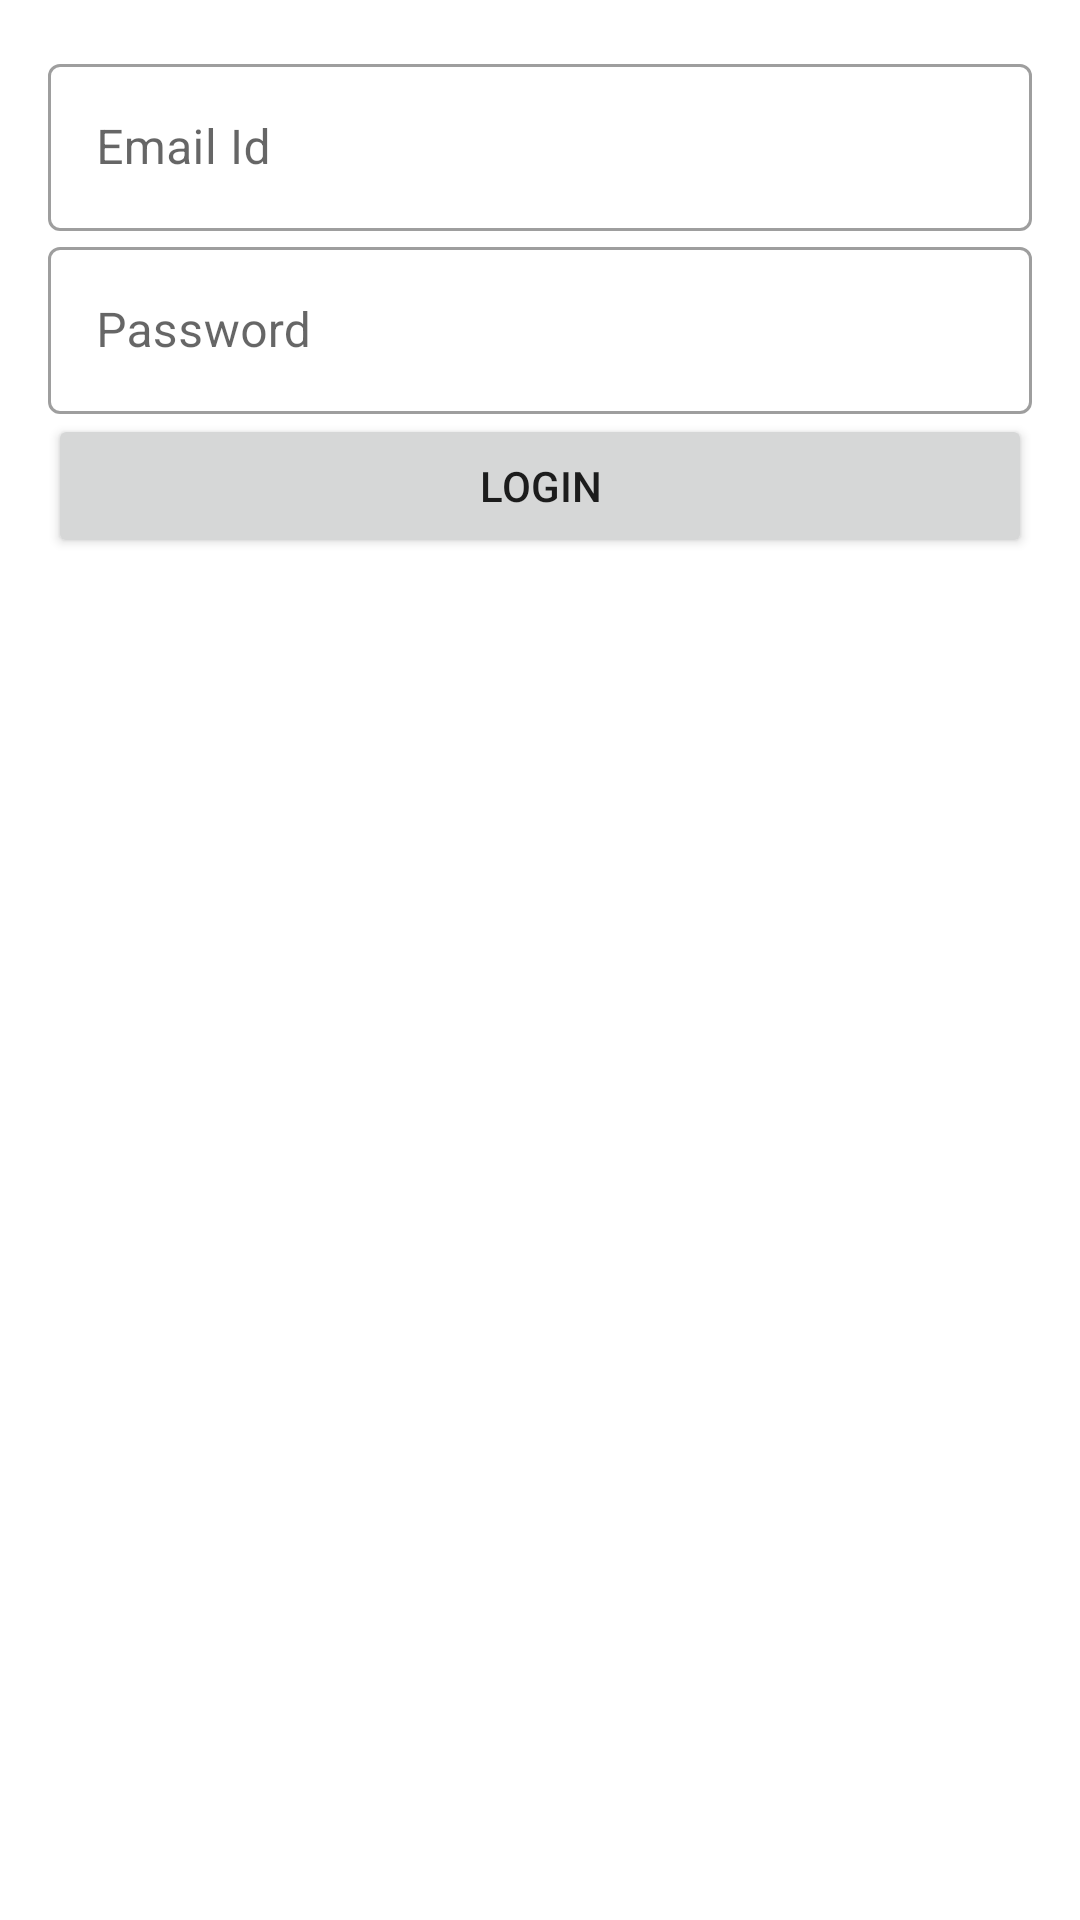

Produce the Android XML layout that renders to this screen, including the resource entries it uses.
<!-- AndroidManifest.xml: application theme Theme.SimpleDemoApplication -->
<!-- res/layout/activity_login.xml -->
<?xml version="1.0" encoding="utf-8"?>
<LinearLayout
    xmlns:app="http://schemas.android.com/apk/res-auto"
    xmlns:android="http://schemas.android.com/apk/res/android"
    android:orientation="vertical"
    android:theme="@style/Theme.MyApp.NoActionBar"
    android:layout_width="match_parent"
    android:layout_height="wrap_content"
    android:layout_gravity="center"
    android:padding="16dp">
    <com.google.android.material.textfield.TextInputLayout
        android:id="@+id/emailInputLayout"
        android:layout_width="match_parent"
        android:layout_height="wrap_content"
        android:hint="@string/email_id"
        style="@style/Widget.MaterialComponents.TextInputLayout.OutlinedBox"
        app:endIconMode="clear_text">

        <com.google.android.material.textfield.TextInputEditText
            android:id="@+id/email"
            android:layout_width="match_parent"
            android:layout_height="wrap_content"
            android:inputType="textEmailAddress"/>
    </com.google.android.material.textfield.TextInputLayout>
    <com.google.android.material.textfield.TextInputLayout
        android:id="@+id/passwordInputLayout"
        android:layout_width="match_parent"
        android:layout_height="wrap_content"
        android:hint="@string/password"
        style="@style/Widget.MaterialComponents.TextInputLayout.OutlinedBox"
        app:endIconMode="clear_text">

        <com.google.android.material.textfield.TextInputEditText
            android:id="@+id/password"
            android:layout_width="match_parent"
            android:layout_height="wrap_content"
            android:inputType="textPassword"/>
    </com.google.android.material.textfield.TextInputLayout>


    <Button
        android:id="@+id/loginButton"
        android:text="@string/login"
        android:layout_width="match_parent"
        android:layout_height="wrap_content"/>
</LinearLayout>
<!-- resources referenced by this layout -->
<resources>
  <string name="email_id">Email Id</string>
  <string name="login">Login</string>
  <string name="password">Password</string>
  <style name="Theme.MyApp.NoActionBar" parent="Theme.MaterialComponents.DayNight.NoActionBar">
          
      </style>
  <style name="Theme.SimpleDemoApplication" parent="Theme.MaterialComponents.DayNight.DarkActionBar">
          
          <item name="colorPrimary">@color/purple_500</item>
          <item name="colorPrimaryVariant">@color/purple_700</item>
          <item name="colorOnPrimary">@color/white</item>
          
          <item name="colorSecondary">@color/teal_200</item>
          <item name="colorSecondaryVariant">@color/teal_700</item>
          <item name="colorOnSecondary">@color/black</item>
          
          <item name="android:statusBarColor">?attr/colorPrimaryVariant</item>
          
      </style>
  <!-- not gathered from this repository: default colours our renderer supplied (Android Studio template values) -->
  <color name="purple_500">#FF6200EE</color>
  <color name="purple_700">#FF3700B3</color>
  <color name="teal_200">#FF03DAC5</color>
  <color name="teal_700">#FF018786</color>
  <color name="black">#FF000000</color>
  <color name="white">#FFFFFFFF</color>
</resources>
